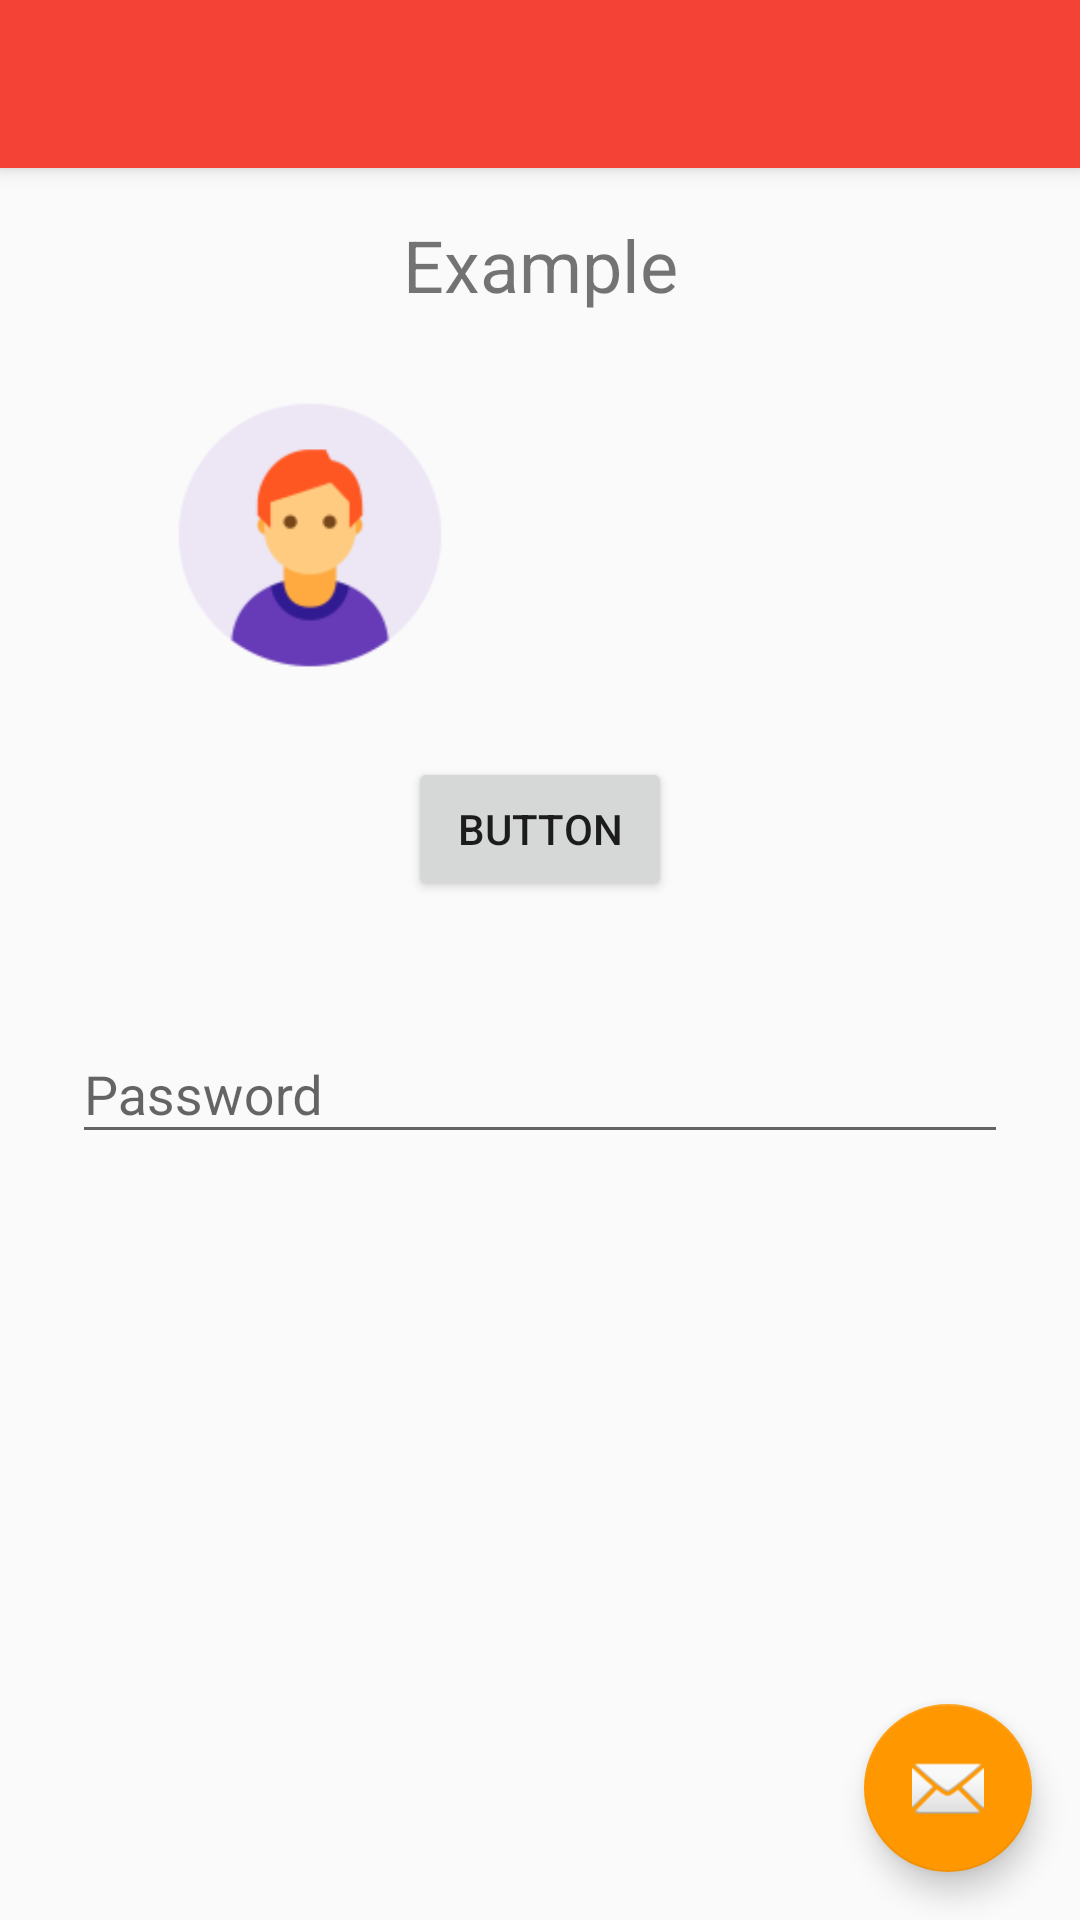

This screen was rendered from an Android layout file. Write that file and the resources it references.
<!-- AndroidManifest.xml: activity theme AppTheme.NoActionBar -->
<!-- res/layout/activity_animation2.xml -->
<?xml version="1.0" encoding="utf-8"?>
<android.support.design.widget.CoordinatorLayout xmlns:android="http://schemas.android.com/apk/res/android"
    xmlns:app="http://schemas.android.com/apk/res-auto"
    xmlns:tools="http://schemas.android.com/tools"
    android:layout_width="match_parent"
    android:layout_height="match_parent"
    tools:context=".Animation2Activity">

    <android.support.design.widget.AppBarLayout
        android:layout_width="match_parent"
        android:layout_height="wrap_content"
        android:theme="@style/AppTheme.AppBarOverlay">

        <android.support.v7.widget.Toolbar
            android:id="@+id/toolbar"
            android:layout_width="match_parent"
            android:layout_height="?attr/actionBarSize"
            android:background="?attr/colorPrimary"
            app:popupTheme="@style/AppTheme.PopupOverlay" />

    </android.support.design.widget.AppBarLayout>

    <include layout="@layout/content_animation2" />

    <android.support.design.widget.FloatingActionButton
        android:id="@+id/fab"
        android:layout_width="wrap_content"
        android:layout_height="wrap_content"
        android:layout_gravity="bottom|end"
        android:layout_margin="@dimen/fab_margin"
        app:srcCompat="@android:drawable/ic_dialog_email" />

</android.support.design.widget.CoordinatorLayout>
<!-- res/layout/content_animation2.xml (included above) -->
<?xml version="1.0" encoding="utf-8"?>
<android.support.constraint.ConstraintLayout xmlns:android="http://schemas.android.com/apk/res/android"
    xmlns:app="http://schemas.android.com/apk/res-auto"
    xmlns:tools="http://schemas.android.com/tools"
    android:layout_width="match_parent"
    android:layout_height="match_parent"
    app:layout_behavior="@string/appbar_scrolling_view_behavior"
    tools:context=".Animation2Activity"
    tools:showIn="@layout/activity_animation2">

    <TextView
        android:id="@+id/textExample4"
        android:layout_width="wrap_content"
        android:layout_height="wrap_content"
        android:layout_marginStart="16dp"
        android:layout_marginTop="16dp"
        android:layout_marginEnd="16dp"
        android:fontFamily="sans-serif"
        android:text="Example"
        android:textAllCaps="false"
        android:textSize="24sp"
        android:transitionName="text_shared"
        app:layout_constraintEnd_toEndOf="parent"
        app:layout_constraintStart_toStartOf="parent"
        app:layout_constraintTop_toTopOf="parent" />

    <ImageView
        android:id="@+id/imgLogo4"
        android:layout_width="100dp"
        android:layout_height="100dp"
        android:layout_marginTop="24dp"
        android:contentDescription="image logo"
        android:padding="2dp"
        android:scaleType="fitCenter"
        android:transitionName="img_logo_shared"
        app:layout_constraintEnd_toEndOf="parent"
        app:layout_constraintHorizontal_bias="0.5"
        app:layout_constraintStart_toEndOf="@+id/imgUser4"
        app:layout_constraintTop_toBottomOf="@+id/textExample4"
        app:srcCompat="@drawable/google" />

    <ImageView
        android:id="@+id/imgUser4"
        android:layout_width="100dp"
        android:layout_height="100dp"
        android:layout_marginTop="24dp"
        android:contentDescription="image user"
        android:scaleType="fitCenter"
        android:transitionName="img_user_shared"
        app:layout_constraintEnd_toStartOf="@+id/imgLogo4"
        app:layout_constraintHorizontal_bias="0.5"
        app:layout_constraintStart_toStartOf="parent"
        app:layout_constraintTop_toBottomOf="@+id/textExample4"
        app:srcCompat="@mipmap/ic_user" />

    <Button
        android:id="@+id/btnExit"
        android:layout_width="wrap_content"
        android:layout_height="wrap_content"
        android:layout_marginTop="24dp"
        android:text="Button"
        app:layout_constraintEnd_toEndOf="parent"
        app:layout_constraintStart_toStartOf="parent"
        app:layout_constraintTop_toBottomOf="@+id/imgLogo4" />

    <android.support.design.widget.TextInputLayout
        android:layout_width="0dp"
        android:layout_height="wrap_content"
        android:layout_marginStart="24dp"
        android:layout_marginTop="32dp"
        android:layout_marginEnd="24dp"
        android:orientation="vertical"
        app:layout_constraintEnd_toEndOf="parent"
        app:layout_constraintHorizontal_bias="0.5"
        app:layout_constraintStart_toStartOf="parent"
        app:layout_constraintTop_toBottomOf="@+id/btnExit"
        android:transitionGroup="true">

        <android.support.design.widget.TextInputEditText
            android:layout_width="match_parent"
            android:layout_height="match_parent"
            android:hint="Password"
            android:inputType="textPassword" />
    </android.support.design.widget.TextInputLayout>
</android.support.constraint.ConstraintLayout>
<!-- resources referenced by this layout -->
<resources>
  <dimen name="fab_margin">16dp</dimen>
  <!-- mipmap ic_user: png bitmap (mipmap-hdpi, 2030 bytes) -->
  <style name="AppTheme.AppBarOverlay" parent="ThemeOverlay.AppCompat.Dark.ActionBar" />
  <style name="AppTheme.PopupOverlay" parent="ThemeOverlay.AppCompat.Light" />
  <style name="AppTheme.NoActionBar">
          <item name="windowActionBar">false</item>
          <item name="windowNoTitle">true</item>
      </style>
</resources>
